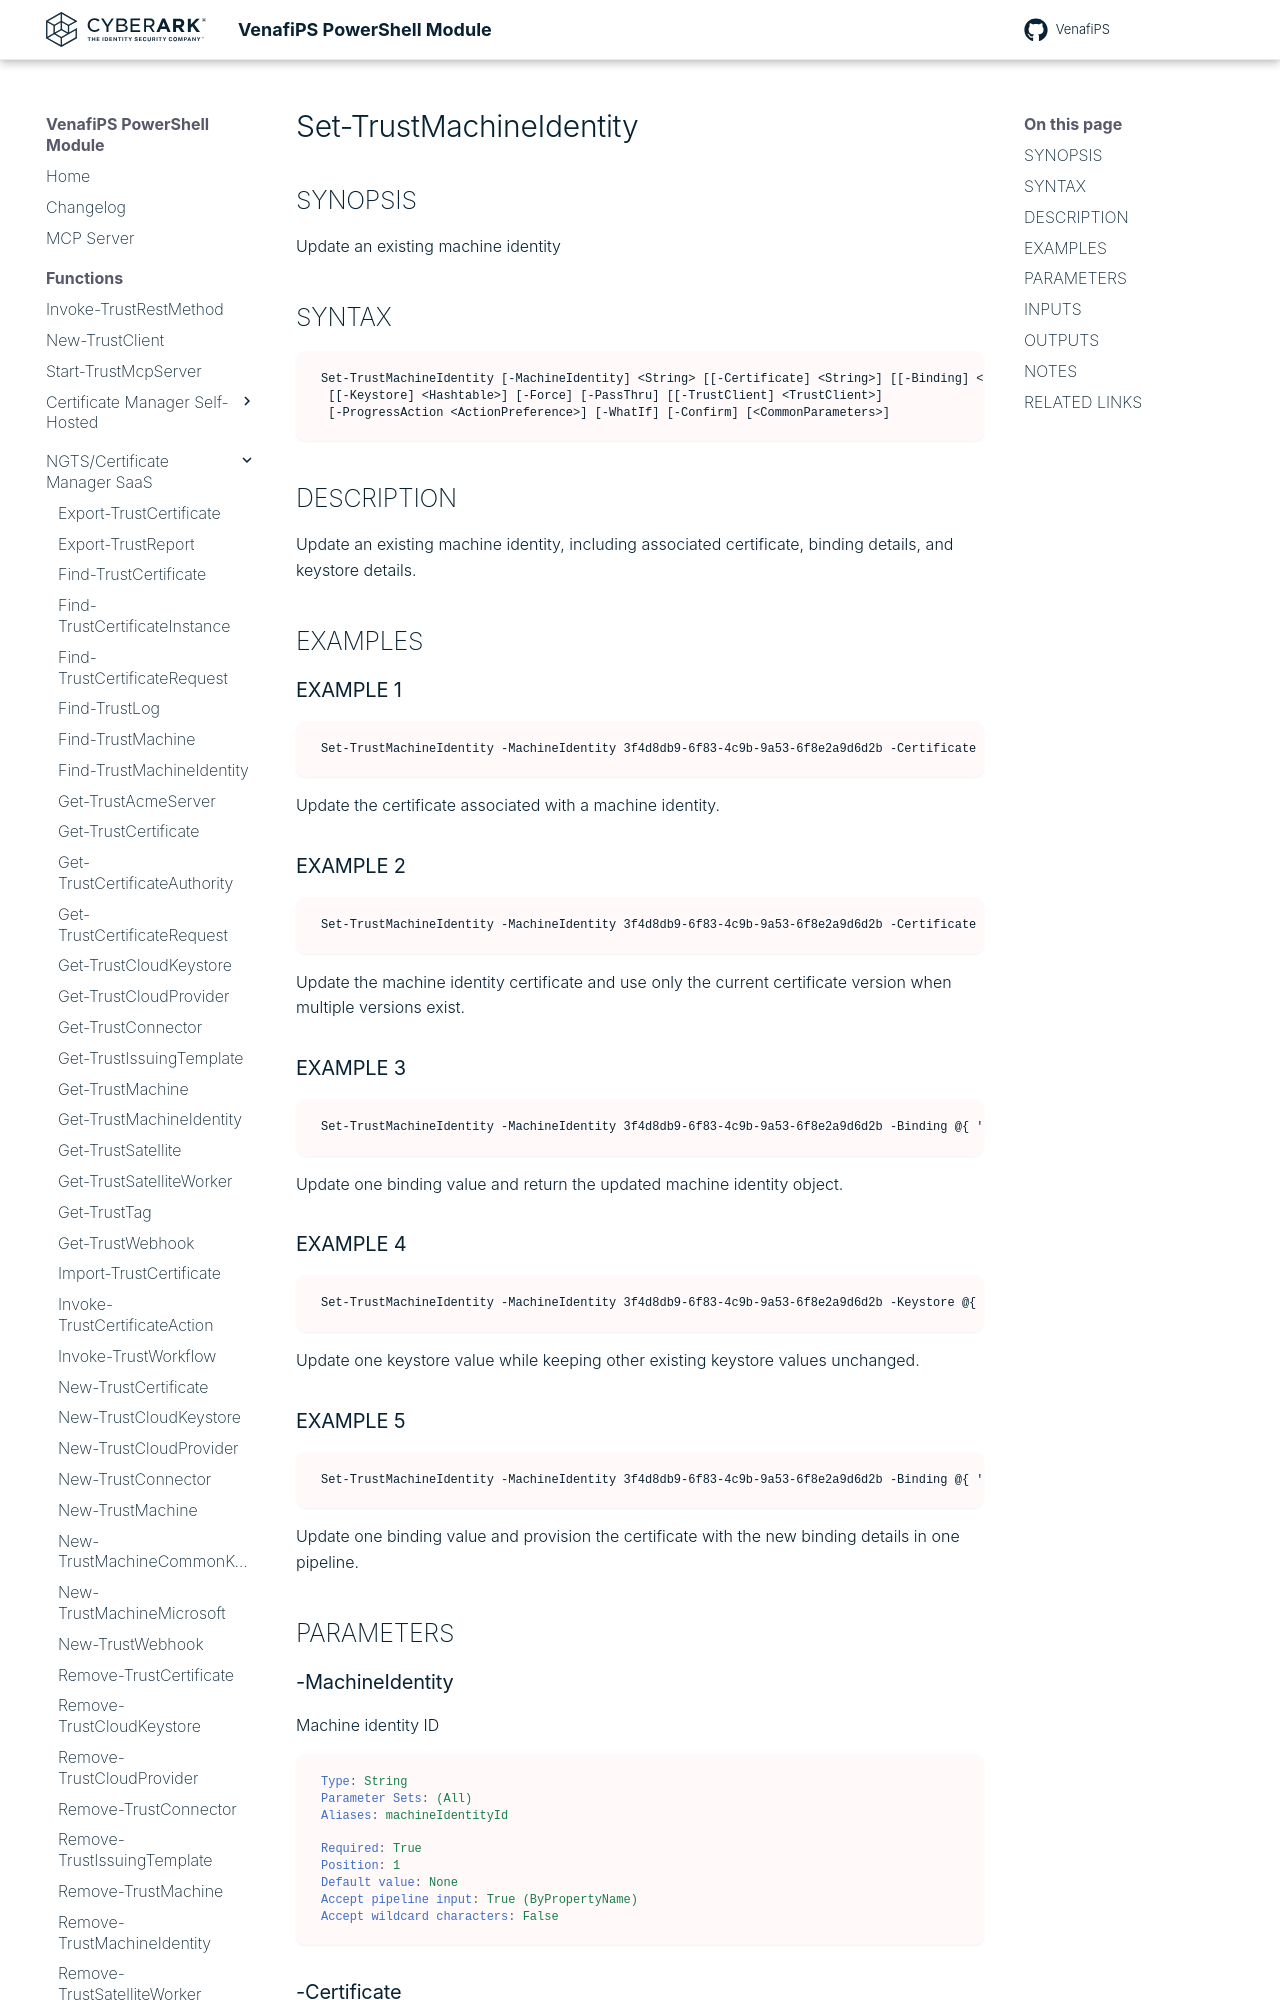

repository: Venafi/venafips · page: functions/Set-TrustMachineIdentity/index.html · generator: mkdocs

# Set-TrustMachineIdentity

## SYNOPSIS
Update an existing machine identity

## SYNTAX

```
Set-TrustMachineIdentity [-MachineIdentity] <String> [[-Certificate] <String>] [[-Binding] <Hashtable>]
 [[-Keystore] <Hashtable>] [-Force] [-PassThru] [[-TrustClient] <TrustClient>]
 [-ProgressAction <ActionPreference>] [-WhatIf] [-Confirm] [<CommonParameters>]
```

## DESCRIPTION
Update an existing machine identity, including associated certificate, binding details, and keystore details.

## EXAMPLES

### EXAMPLE 1
```
Set-TrustMachineIdentity -MachineIdentity 3f4d8db9-6f83-4c9b-9a53-6f8e2a9d6d2b -Certificate 'web01.example.com'
```

Update the certificate associated with a machine identity.

### EXAMPLE 2
```
Set-TrustMachineIdentity -MachineIdentity 3f4d8db9-6f83-4c9b-9a53-6f8e2a9d6d2b -Certificate 'web01.example.com' -Force
```

Update the machine identity certificate and use only the current certificate version when multiple versions exist.

### EXAMPLE 3
```
Set-TrustMachineIdentity -MachineIdentity 3f4d8db9-6f83-4c9b-9a53-6f8e2a9d6d2b -Binding @{ 'port' = 8443 } -PassThru
```

Update one binding value and return the updated machine identity object.

### EXAMPLE 4
```
Set-TrustMachineIdentity -MachineIdentity 3f4d8db9-6f83-4c9b-9a53-6f8e2a9d6d2b -Keystore @{ 'alias' = 'new-alias' }
```

Update one keystore value while keeping other existing keystore values unchanged.

### EXAMPLE 5
```
Set-TrustMachineIdentity -MachineIdentity 3f4d8db9-6f83-4c9b-9a53-6f8e2a9d6d2b -Binding @{ 'port' = 8443 } -PassThru | Invoke-TrustCertificateAction -Provision
```

Update one binding value and provision the certificate with the new binding details in one pipeline.

## PARAMETERS
